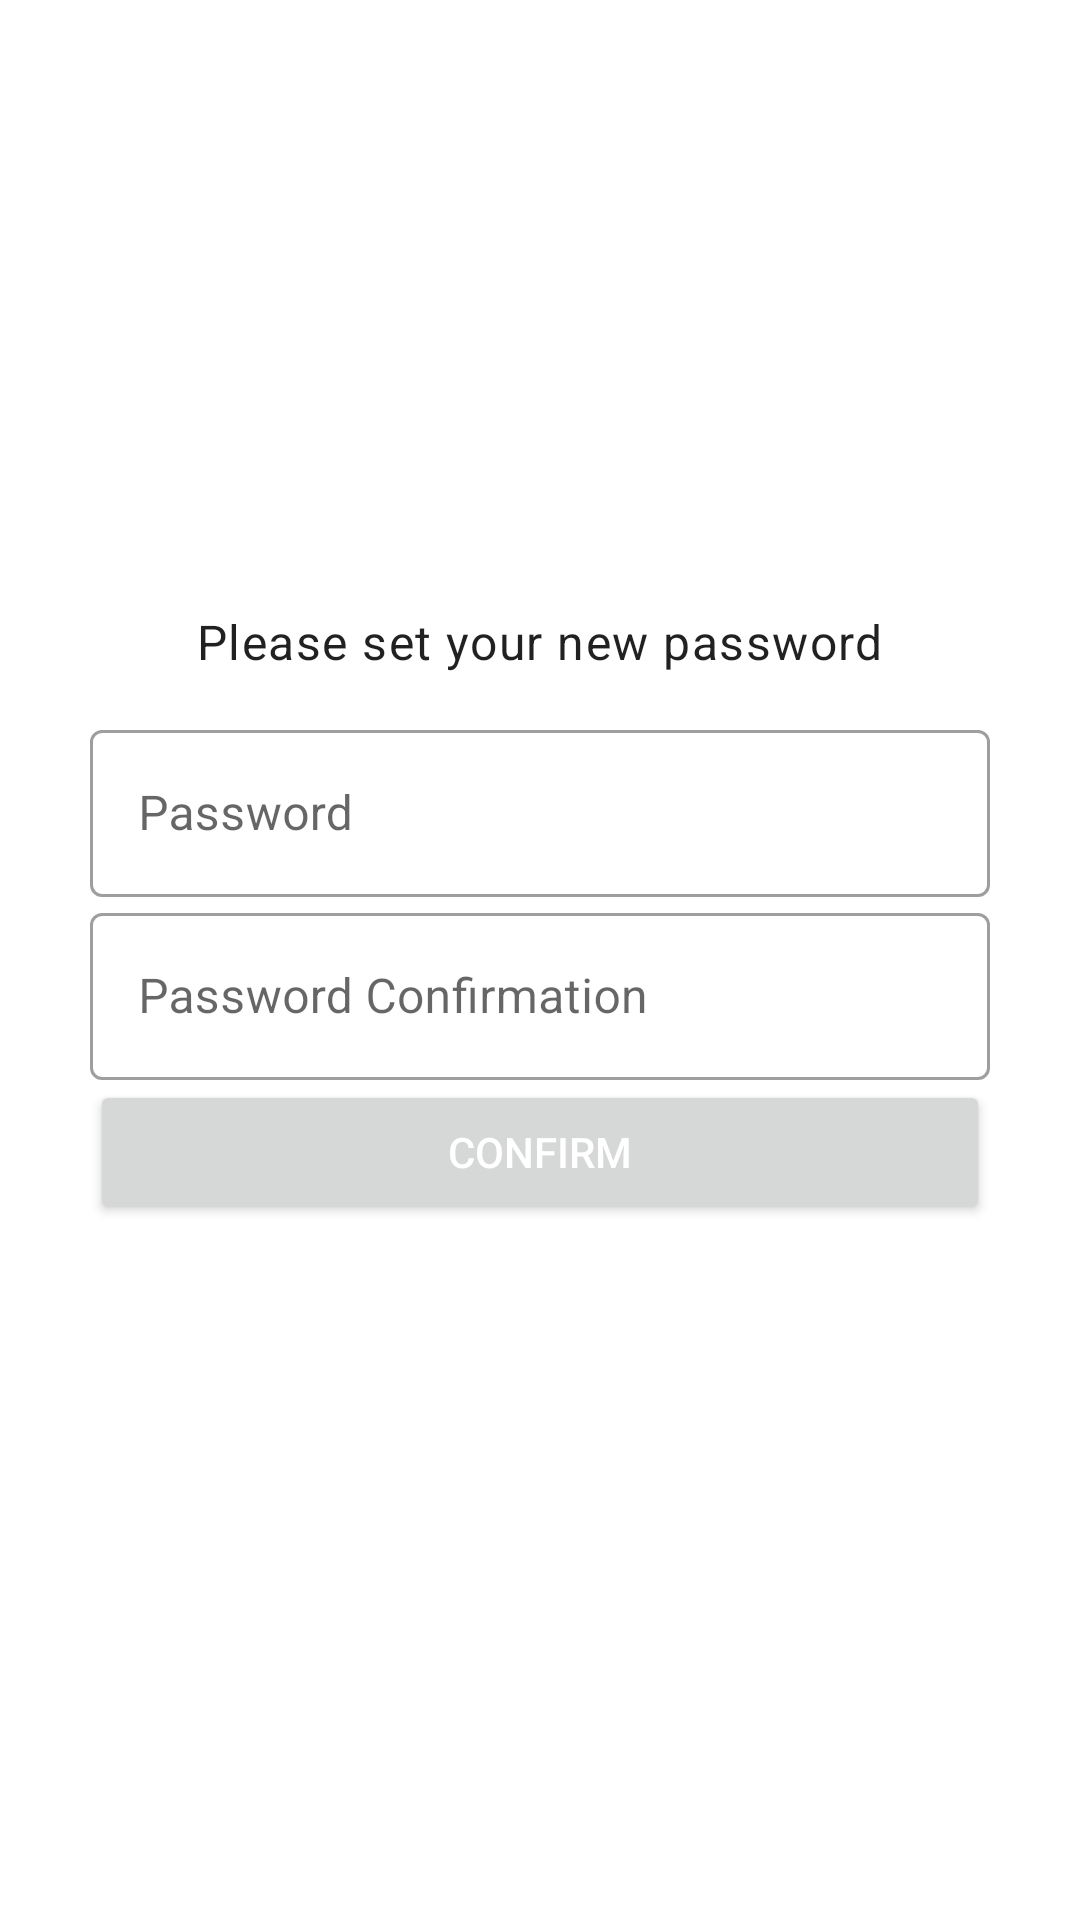

Produce the Android XML layout that renders to this screen, including the resource entries it uses.
<!-- AndroidManifest.xml: application theme Theme.KSP -->
<!-- res/layout/fragment_updt_pswd.xml -->
<?xml version="1.0" encoding="utf-8"?>
<layout
    xmlns:android="http://schemas.android.com/apk/res/android"
    xmlns:app="http://schemas.android.com/apk/res-auto"
    xmlns:tools="http://schemas.android.com/tools"
    tools:context=".presentation.ui.UpdtPswdFragment">

    <androidx.constraintlayout.widget.ConstraintLayout
        android:layout_width="match_parent"
        android:layout_height="match_parent"
        android:orientation="vertical"
        android:gravity="center">

        <ImageView
            android:id="@+id/logo"
            android:layout_width="90dp"
            android:layout_height="90dp"
            android:layout_marginTop="80dp"
            android:importantForAccessibility="no"
            app:srcCompat="@drawable/dummy_logo_icon"
            tools:srcCompat="@drawable/dummy_logo_icon"
            app:layout_constraintStart_toStartOf="parent"
            app:layout_constraintEnd_toEndOf="parent"
            app:layout_constraintTop_toTopOf="parent"/>

        <TextView
            android:id="@+id/new_pswd_message"
            android:text="@string/new_pswd_msg"
            android:layout_width="wrap_content"
            android:layout_height="wrap_content"
            android:layout_marginVertical="20dp"
            style="@style/Widget.KedahSmartParking.TextView"
            app:layout_constraintStart_toStartOf="parent"
            app:layout_constraintEnd_toEndOf="parent"
            app:layout_constraintTop_toBottomOf="@id/logo"/>

            <com.google.android.material.textfield.TextInputLayout
                android:id="@+id/new_password_layout"
                android:layout_width="300dp"
                android:layout_height="wrap_content"
                app:layout_constraintStart_toStartOf="parent"
                app:layout_constraintEnd_toEndOf="parent"
                app:layout_constraintTop_toBottomOf="@id/new_pswd_message"
                app:startIconDrawable="@drawable/ic_password_icon"
                style="@style/Widget.MaterialComponents.TextInputLayout.OutlinedBox" >
                <com.google.android.material.textfield.TextInputEditText
                    android:layout_width="match_parent"
                    android:layout_height="wrap_content"
                    android:hint="@string/password_hint"
                    android:inputType="textPassword" />
            </com.google.android.material.textfield.TextInputLayout>

            <com.google.android.material.textfield.TextInputLayout
                android:id="@+id/new_password_confirmation_layout"
                android:layout_width="300dp"
                android:layout_height="wrap_content"
                app:layout_constraintStart_toStartOf="parent"
                app:layout_constraintEnd_toEndOf="parent"
                app:layout_constraintTop_toBottomOf="@id/new_password_layout"
                app:startIconDrawable="@drawable/ic_password_icon"
                style="@style/Widget.MaterialComponents.TextInputLayout.OutlinedBox" >
                <com.google.android.material.textfield.TextInputEditText
                    android:layout_width="match_parent"
                    android:layout_height="wrap_content"
                    android:hint="@string/confirm_pswd_hint"
                    android:inputType="textPassword" />
            </com.google.android.material.textfield.TextInputLayout>

            <Button
                android:id="@+id/new_pswd_confirm_button"
                android:layout_width="300dp"
                android:layout_height="wrap_content"
                android:text="@string/confirm_btn"
                android:textColor="@color/white"
                app:layout_constraintStart_toStartOf="parent"
                app:layout_constraintEnd_toEndOf="parent"
                app:layout_constraintTop_toBottomOf="@id/new_password_confirmation_layout" />
        </androidx.constraintlayout.widget.ConstraintLayout>
</layout>
<!-- resources referenced by this layout -->
<resources>
  <color name="white">#FFFFFFFF</color>
  <string name="confirm_btn">Confirm</string>
  <string name="confirm_pswd_hint">Password Confirmation</string>
  <string name="new_pswd_msg">Please set your new password</string>
  <string name="password_hint">Password</string>
  <style name="Widget.KedahSmartParking.TextView" parent="Widget.MaterialComponents.TextView">
          <item name="android:minHeight">@dimen/min_text_height</item>
          <item name="android:gravity">center_vertical</item>
          <item name="android:textAppearance">?attr/textAppearanceBody1</item>
      </style>
  <style name="Theme.KSP" parent="Theme.MaterialComponents.DayNight.DarkActionBar">
          
          <item name="colorPrimary">@color/purple_500</item>
          <item name="colorPrimaryVariant">@color/purple_700</item>
          <item name="colorOnPrimary">@color/white</item>
          
          <item name="colorSecondary">@color/teal_200</item>
          <item name="colorSecondaryVariant">@color/teal_700</item>
          <item name="colorOnSecondary">@color/black</item>
          
          <item name="android:statusBarColor" tools:targetApi="21">?attr/colorPrimaryVariant</item>
          
          <item name="borderlessButtonStyle">@style/Widget.KedahSmartParking.Button.TextButton</item>
      </style>
  <dimen name="min_text_height">48dp</dimen>
  <color name="purple_500">#FF6200EE</color>
  <color name="purple_700">#FF3700B3</color>
  <color name="teal_200">#FF03DAC5</color>
  <color name="teal_700">#FF018786</color>
  <color name="black">#FF000000</color>
  <style name="Widget.KedahSmartParking.Button.TextButton" parent="Widget.MaterialComponents.Button.TextButton">
          <item name="android:textColor">@color/BLUE_800</item>
          <item name="strokeWidth">0dp</item>
      </style>
  <color name="BLUE_800">#026670</color>
</resources>
